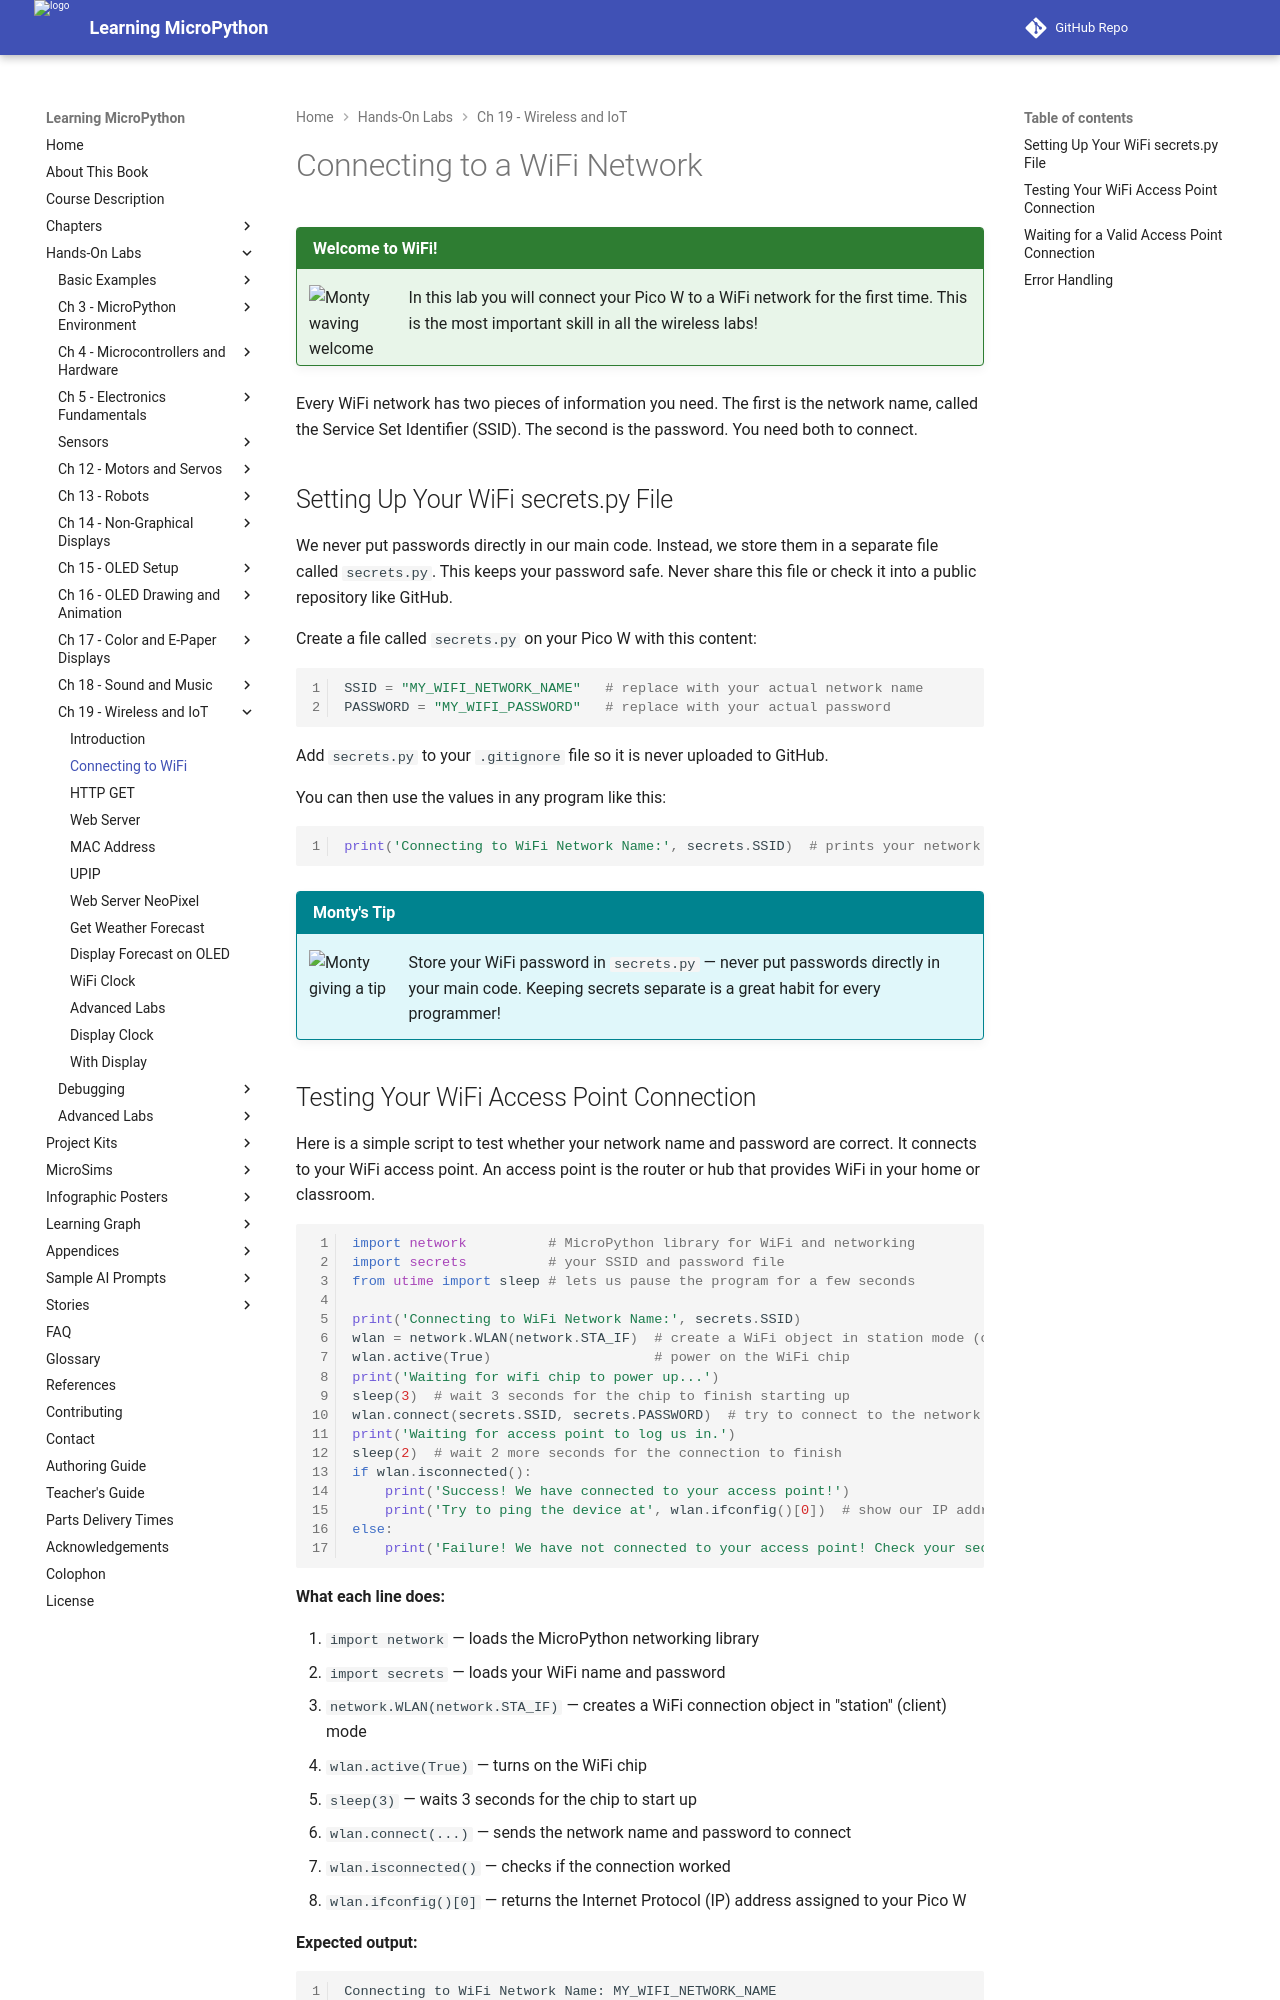

repository: dmccreary/learning-micropython · page: hands-on-labs/19-wireless-iot/02-connecting-to-wifi/index.html · generator: mkdocs

# Connecting to a WiFi Network

!!! mascot-welcome "Welcome to WiFi!"
    ![Monty waving welcome](../../img/mascot/welcome.png){ class="mascot-admonition-img" }
    In this lab you will connect your Pico W to a WiFi network for the first time. This is the most important skill in all the wireless labs!

Every WiFi network has two pieces of information you need. The first is the network name, called the Service Set Identifier (SSID). The second is the password. You need both to connect.

## Setting Up Your WiFi secrets.py File

We never put passwords directly in our main code. Instead, we store them in a separate file called `secrets.py`. This keeps your password safe. Never share this file or check it into a public repository like GitHub.

Create a file called `secrets.py` on your Pico W with this content:

```python
SSID = "MY_WIFI_NETWORK_NAME"   # replace with your actual network name
PASSWORD = "MY_WIFI_PASSWORD"   # replace with your actual password
```

Add `secrets.py` to your `.gitignore` file so it is never uploaded to GitHub.

You can then use the values in any program like this:

```python
print('Connecting to WiFi Network Name:', secrets.SSID)  # prints your network name
```

!!! mascot-tip "Monty's Tip"
    ![Monty giving a tip](../../img/mascot/tip.png){ class="mascot-admonition-img" }
    Store your WiFi password in `secrets.py` — never put passwords directly in your main code. Keeping secrets separate is a great habit for every programmer!
